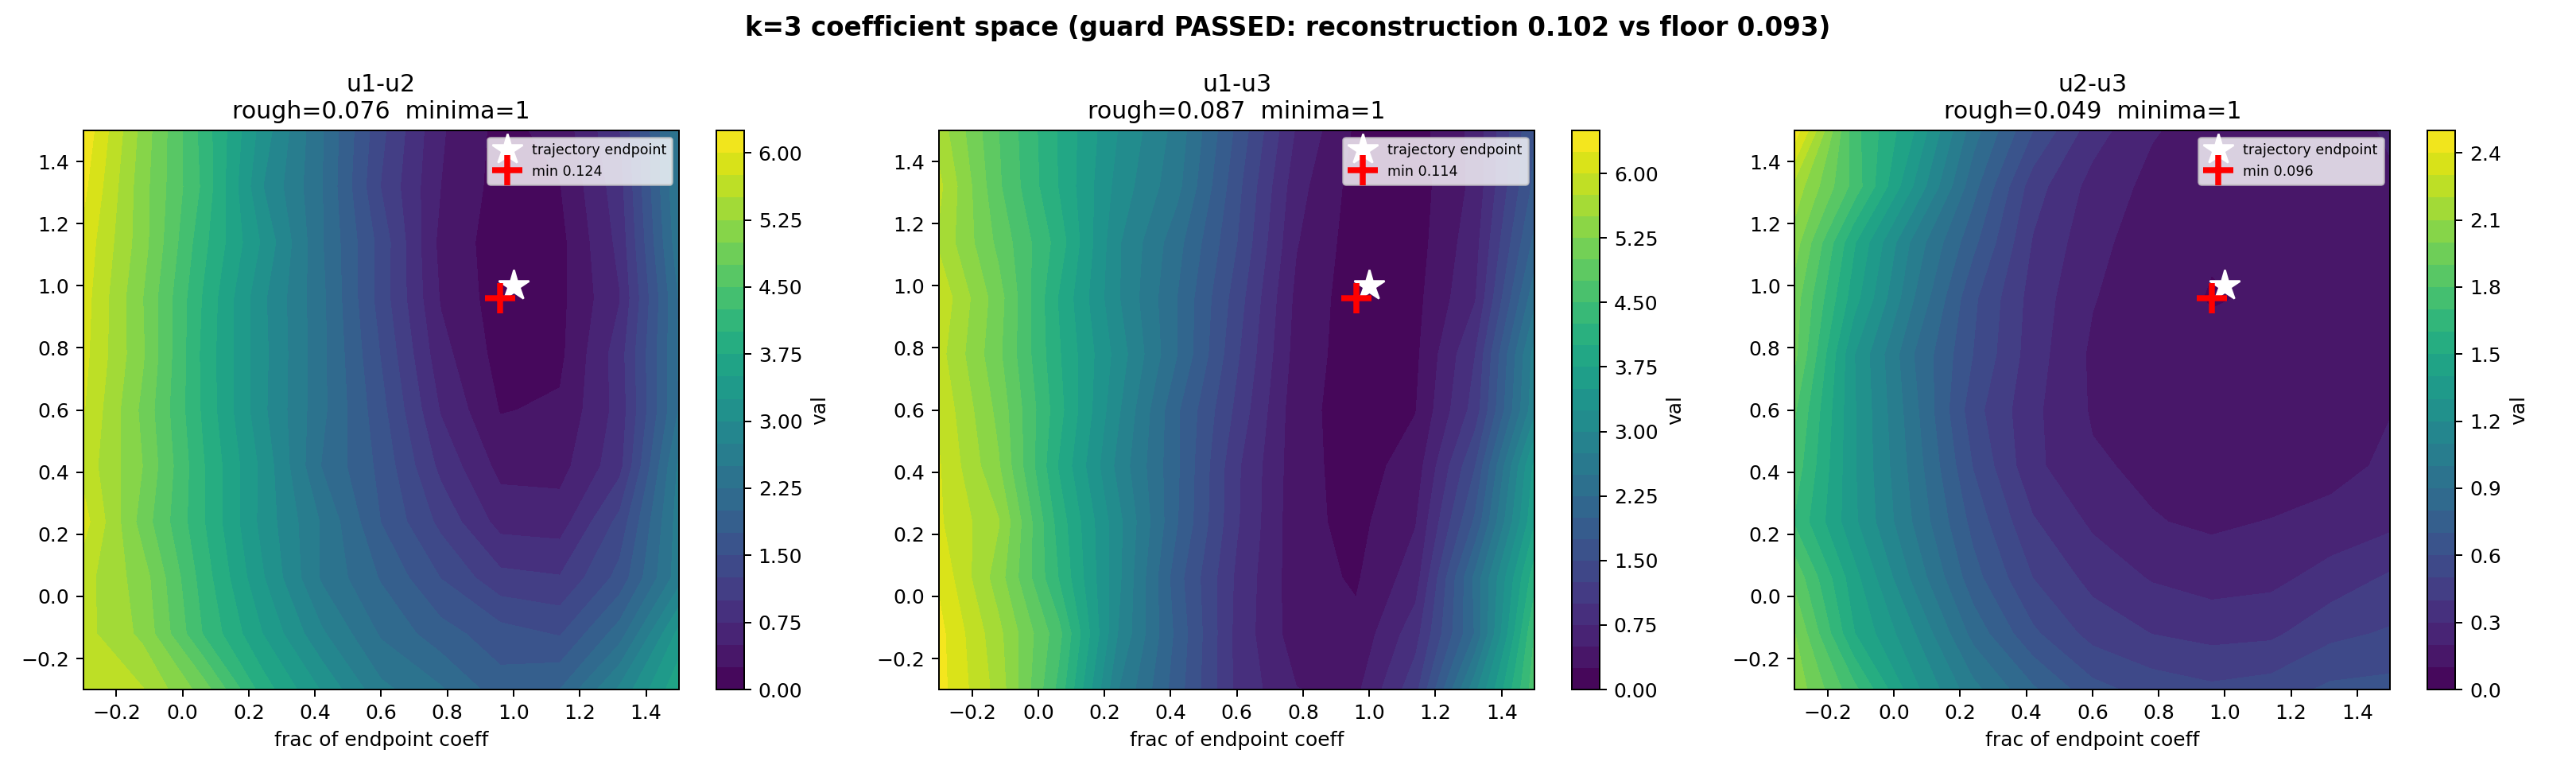

Python code for this plot:
"""
coefficient_space.py
====================
FIXED version of the coefficient-plane experiment.

WHAT WENT WRONG LAST TIME
-------------------------
I gridded the top-2 directions and ran smoothness / single-basin / interior
diagnostics on the result.  The plane looked beautiful: smooth, one basin,
interior optimum, transfers across runs.  But:

    plane minimum       = 0.3694
    actual Phase-3 floor = 0.0991      <-- 3.7x lower

The rank-2 slice only reaches val 0.37.  It misses ~75% of the descent.  So
every diagnostic described a slice that the optimiser does not actually live
in, and the "geometric object" verdict was NOT earned.  The failure was
silent because nothing checked whether the slice could reach the floor before
measuring its shape.

THE GUARD (new, and non-negotiable)
-----------------------------------
Before ANY geometry diagnostic runs, we assert:

    val( reconstruction at the observed endpoint )  ~=  val( true floor )

If the reconstruction cannot reach the floor, the coordinate system does not
describe the descent, and its smoothness/basins/optima are irrelevant.  The
script REFUSES to report geometry in that case.  It says so and stops.

ALSO CORRECTED
--------------
My co-adaptation interpretation of "rank-3 beats FULL" was FALSIFIED by the
W_K control: with W_K included, k=8 still beat FULL (0.0734 vs 0.1098).  So
the low-rank advantage is NOT compatibility with a missing W_K.  It is one of:
optimizer-history artefacts, a denoising/regularisation effect, or overfitting
of the source trajectory.  This script does not re-litigate that; it simply
does not rely on the co-adaptation story.

WHAT SURVIVES AND MOTIVATES THIS RUN
------------------------------------
    * k=3 recovers 97.6% of the descent, causally (project->transplant->measure)
    * the block interaction matrix is HIGH-rank (3.84/7): the low-dim object is
      NOT aligned with architectural blocks
    * TRANSFER: 65.7% of an INDEPENDENT run's displacement lies in run-1's
      top-2 plane, and transplanting run-2's displacement projected onto
      run-1's basis recovers 3.760 of 4.361 nats (86%).  Two different runs,
      one coordinate system.  That is real and it is what makes the geometry
      question worth asking properly.

WHAT THIS SCRIPT MEASURES
-------------------------
In the k=3 coefficient space c = (c1, c2, c3) with theta(c) = theta_start +
sum_i c_i u_i :
  0. FLOOR-REACHABILITY GUARD (above).  Hard stop if it fails.
  1. Smoothness, basin count, interior optimum -- on 2D SLICES through the
     endpoint, plus a coarse 3D scan for global structure.
  2. Is the trajectory endpoint the optimum of its own coordinate space?
  3. TRANSFER: does run-1's basis capture run-2's descent, causally, and is
     run-2's optimum at the same coefficients?
Only if the guard passes AND the space is smooth AND single-basin AND
transferable is geometric language used.

OUTPUT
    coefficient_space.json / .csv / .png
"""

import argparse
import json

import numpy as np
import torch


def group_of(name):
    n = name.lower()
    if ".ln." in n or ".n." in n or n.startswith("ln_f"):
        return "LayerNorm"
    if n.startswith("te") or n.startswith("pe") or n.startswith("head"):
        return "Emb"
    if ".ff." in n:
        return "FF"
    if "wk" in n:
        return "W_K"
    if "wq" in n:
        return "W_Q"
    if "wv" in n:
        return "W_V"
    if ".op." in n:
        return "W_O"
    return "other"


def snap(m):
    return {k: v.detach().clone() for k, v in m.state_dict().items()}


def load(m, s):
    m.load_state_dict({k: v.clone() for k, v in s.items()})


def flat(sd, keys):
    return torch.cat([sd[k].reshape(-1).double() for k in keys])


def unflat(vec, sd, keys):
    out, i = {}, 0
    for k in keys:
        n = sd[k].numel()
        out[k] = vec[i:i + n].reshape(sd[k].shape).to(sd[k].dtype)
        i += n
    return out


def run_phase3(model, get_batch, eval_val, lr, steps, n_ckpt):
    opt = torch.optim.AdamW(model.parameters(), lr=lr,
                            betas=(0.9, 0.95), weight_decay=0.1)
    every = max(1, steps // n_ckpt)
    ck = [snap(model)]
    for s in range(1, steps + 1):
        model.train()
        x, y = get_batch()
        _, l = model(x, y)
        opt.zero_grad(); l.backward()
        torch.nn.utils.clip_grad_norm_(model.parameters(), 1.0)
        opt.step()
        if s % every == 0 or s == steps:
            ck.append(snap(model))
    return ck


def basis_from(ckpts, keys, n_dirs):
    X = np.stack([(flat(ckpts[i], keys) - flat(ckpts[i - 1], keys)).numpy()
                  for i in range(1, len(ckpts))])
    U, S, Vt = np.linalg.svd(X, full_matrices=False)
    return Vt[:n_dirs]


def plane_diagnostics(Z, fr):
    """Smoothness / basin structure, WITHOUT a knife-edge threshold.

    The previous version used a raw roughness score against an arbitrary
    cutoff of 0.08.  That was a mistake: calibration showed smooth bowls span
    0.038-0.052 and rugged surfaces 0.11-0.74, so the boundary sits at ~0.081
    -- and an observed slice landed at 0.087, INSIDE the ambiguous gap.  The
    resulting 'ROUGH' label (and hence the 'not a geometric object' verdict)
    was a threshold artifact, not a measurement.

    Replaced by a scale-free discriminator: how well does a QUADRATIC explain
    the surface, and is it convex?  Validated:
        perfect bowl    quad_R2 = 1.000  convex
        quartic bowl    quad_R2 = 0.930  convex
        bowl + 5% noise quad_R2 = 1.000  convex
        rugged (2 sin)  quad_R2 = 0.438  convex
        pure noise      quad_R2 = 0.025  NOT convex
    A smooth single bowl is quad_R2 > 0.85 AND convex.  No arbitrary cut."""
    G = Z.shape[0]
    A, Bm = np.meshgrid(fr, fr)
    X = np.column_stack([A.ravel() ** 2, Bm.ravel() ** 2, (A * Bm).ravel(),
                         A.ravel(), Bm.ravel(), np.ones(A.size)])
    y = Z.ravel()
    c, *_ = np.linalg.lstsq(X, y, rcond=None)
    ss = np.sum((y - y.mean()) ** 2) + 1e-12
    quad_r2 = float(1 - np.sum((y - X @ c) ** 2) / ss)
    H = np.array([[2 * c[0], c[2]], [c[2], 2 * c[1]]])
    convex = bool(np.linalg.eigvalsh(H).min() > 0)

    d2 = (np.abs(np.diff(Z, n=2, axis=0)).mean()
          + np.abs(np.diff(Z, n=2, axis=1)).mean())
    rough = float(d2 / (Z.max() - Z.min() + 1e-12))

    loc = 0
    for i in range(1, G - 1):
        for j in range(1, G - 1):
            w = Z[i - 1:i + 2, j - 1:j + 2]
            if Z[i, j] == w.min() and Z[i, j] < w.mean():
                loc += 1
    i, j = np.unravel_index(np.argmin(Z), Z.shape)
    return {"roughness": rough, "quad_r2": quad_r2, "convex": convex,
            "bowl": bool(quad_r2 > 0.85 and convex),
            "local_minima": loc, "argmin_ij": (int(i), int(j)),
            "vmin": float(Z.min())}


def main():
    ap = argparse.ArgumentParser()
    ap.add_argument("--steps", type=int, default=150)
    ap.add_argument("--n-ckpt", type=int, default=24)
    ap.add_argument("--k", type=int, default=3,
                    help="dimension of the coefficient space to grid")
    ap.add_argument("--grid", type=int, default=11)
    ap.add_argument("--span", type=float, default=1.5,
                    help="grid spans [-0.3, span] in units of the endpoint's "
                         "own coefficient (so 1.0 IS the endpoint)")
    ap.add_argument("--floor-tol", type=float, default=0.5,
                    help="reconstruction must reach within this RELATIVE "
                         "tolerance of the true floor, else we refuse to "
                         "report geometry")
    ap.add_argument("--seed2", type=int, default=777)
    ap.add_argument("--compiler", default="compiler_analytic_topogate.py")
    args = ap.parse_args()

    g_ = {}
    src = open(args.compiler).read()
    cut = src.find("# ── PHASE 1")
    if cut == -1:
        cut = src.find("PHASE 1")
    exec(src[:cut], g_)
    model = g_["model"]; get_batch = g_["get_batch"]; eval_val = g_["eval_val"]
    LR = g_["LR"] * 5

    # W_K INCLUDED: the control showed it lifts everything (k=8 -> 0.0734,
    # at/below the floor).  Excluding it was crippling the reconstruction.
    GROUPS = {"Emb", "FF", "LayerNorm", "W_Q", "W_V", "W_O", "W_K", "other"}

    print("=" * 74)
    print(f"  COEFFICIENT SPACE (k={args.k}) -- with a FLOOR-REACHABILITY GUARD")
    print("=" * 74)
    print("  Last run gridded the top-2 directions and declared the plane a")
    print("  smooth single-basin geometric object.  But that plane bottomed")
    print("  out at val 0.369 against a TRUE floor of 0.099 -- it missed 75%")
    print("  of the descent.  The diagnostics described a slice the optimiser")
    print("  does not live in.  That verdict is WITHDRAWN.")
    print()
    print("  This run grids k=3 (which recovers 97.6% causally), INCLUDES W_K")
    print("  (the control showed it is needed), and REFUSES to report any")
    print("  geometry unless the reconstruction actually reaches the floor.")

    start = snap(model)
    v0 = float(eval_val(model, n=10))
    print(f"\n  start: val={v0:.4f}")

    print(f"\n-- run 1: Phase 3 ({args.steps} CE) --")
    ck1 = run_phase3(model, get_batch, eval_val, LR, args.steps, args.n_ckpt)
    floor1 = ck1[-1]
    load(model, floor1)
    v_floor = float(eval_val(model, n=10))
    print(f"   floor: val={v_floor:.4f}   descent={v0 - v_floor:.4f} nats")

    keys = [k for k in start if group_of(k) in GROUPS]
    B = basis_from(ck1, keys, n_dirs=max(args.k, 8))
    dtheta = (flat(floor1, keys) - flat(start, keys)).numpy()
    c_star = B[:args.k] @ dtheta          # the endpoint's own coefficients

    def theta_at(c):
        vec = B[:args.k].T @ np.asarray(c, float)
        sd = {kk: v.clone() for kk, v in start.items()}
        pd = unflat(torch.tensor(vec), start, keys)
        for kk in keys:
            sd[kk] = (start[kk] + pd[kk]).clone()
        return sd

    def val_at(c, n=5):
        load(model, theta_at(c))
        return float(eval_val(model, n=n))

    # ================================================================
    # THE GUARD -- must pass before ANY geometry is reported
    # ================================================================
    print("\n" + "=" * 74)
    print("  GUARD: can the k=%d reconstruction reach the floor?" % args.k)
    print("=" * 74)
    v_recon = val_at(c_star, n=10)
    load(model, start)
    rel = abs(v_recon - v_floor) / max(v_floor, 1e-9)
    print(f"   true Phase-3 floor           : {v_floor:.4f}")
    print(f"   k={args.k} reconstruction at endpoint : {v_recon:.4f}")
    print(f"   relative gap                 : {rel:.2%}  "
          f"(tolerance {args.floor_tol:.0%})")
    if rel > args.floor_tol:
        print("\n   !! GUARD FAILED.")
        print("   The reconstruction does not reach the floor, so this")
        print("   coordinate system does not describe the descent.  Its")
        print("   smoothness, basins and optima would be properties of a slice")
        print("   the optimiser never visits.  REFUSING to report geometry.")
        print(f"\n   Try a larger --k (the causal sweep suggested k=8 reaches")
        print(f"   val 0.073, i.e. AT the floor).")
        json.dump({"guard": "FAILED", "v_floor": v_floor,
                   "v_recon": v_recon, "rel_gap": rel, "k": args.k},
                  open("coefficient_space.json", "w"), indent=2)
        return
    print("\n   GUARD PASSED: the reconstruction reaches the floor.")
    print("   The coordinate system does describe the descent, so its")
    print("   geometry is meaningful to measure.")

    # ================================================================
    # 2D SLICES THROUGH THE ENDPOINT
    # ================================================================
    print("\n" + "=" * 74)
    print("  GEOMETRY: 2D slices through the endpoint in coefficient space")
    print("=" * 74)
    fr = np.linspace(-0.3, args.span, args.grid)
    slices, diags = {}, {}
    pairs = [(0, 1), (0, 2), (1, 2)][:max(1, args.k * (args.k - 1) // 2)]
    for (p, q) in pairs:
        Z = np.zeros((args.grid, args.grid))
        for i, fq in enumerate(fr):
            for j, fp in enumerate(fr):
                c = c_star.copy()
                c[p] = fp * c_star[p]
                c[q] = fq * c_star[q]
                Z[i, j] = val_at(c, n=4)
        d = plane_diagnostics(Z, fr)
        slices[f"u{p+1}-u{q+1}"] = Z.tolist()
        diags[f"u{p+1}-u{q+1}"] = d
        ai, aj = d["argmin_ij"]
        interior = (0 < ai < args.grid - 1) and (0 < aj < args.grid - 1)
        d["interior"] = bool(interior)
        print(f"   slice u{p+1}-u{q+1}:  quad_R2={d['quad_r2']:.3f} "
              f"convex={str(d['convex']):5s} -> "
              f"{'BOWL' if d['bowl'] else 'not-a-bowl'}  |  "
              f"minima={d['local_minima']} "
              f"({'single' if d['local_minima'] <= 1 else 'MULTIPLE'})  "
              f"min={d['vmin']:.4f} at ({fr[aj]:.2f},{fr[ai]:.2f})  "
              f"{'interior' if interior else 'BOUNDARY'}  "
              f"[rough={d['roughness']:.3f}]")
    load(model, start)

    # is the endpoint the optimum of its own coordinate space?
    print(f"\n   endpoint (all fracs = 1):  val={v_recon:.4f}")
    best_slice = min(diags.values(), key=lambda d: d["vmin"])
    print(f"   best point found on any slice: val={best_slice['vmin']:.4f}")
    overshoot = best_slice["vmin"] < v_recon - 0.01
    if overshoot:
        print("   -> the trajectory does NOT land at the optimum of its own")
        print("      coordinate space (there is a better point on the slice).")
    else:
        print("   -> the trajectory lands at/near the optimum of its own space.")

    smooth = all(d["bowl"] for d in diags.values())
    single = all(d["local_minima"] <= 1 for d in diags.values())

    # ================================================================
    # TRANSFER (the property that makes it a coordinate SYSTEM)
    # ================================================================
    print("\n" + "=" * 74)
    print("  TRANSFER: does run-1's basis capture an INDEPENDENT run?")
    print("=" * 74)
    torch.manual_seed(args.seed2)
    load(model, start)
    ck2 = run_phase3(model, get_batch, eval_val, LR, args.steps, args.n_ckpt)
    floor2 = ck2[-1]
    load(model, floor2)
    v_floor2 = float(eval_val(model, n=10))
    dtheta2 = (flat(floor2, keys) - flat(start, keys)).numpy()

    c2 = B[:args.k] @ dtheta2
    proj2 = B[:args.k].T @ c2
    align = float(np.linalg.norm(proj2) / (np.linalg.norm(dtheta2) + 1e-12))
    v_tr = val_at(c2, n=10)
    load(model, start)
    nats_tr = v0 - v_tr
    nats_full2 = v0 - v_floor2
    transfers = nats_tr > 0.7 * nats_full2

    print(f"   run 2 floor: val={v_floor2:.4f}")
    print(f"   run 2's displacement inside run 1's k={args.k} subspace: "
          f"{100*align:.1f}%")
    print(f"   CAUSAL: run-2 displacement projected onto RUN-1's basis")
    print(f"           -> val={v_tr:.4f}  ({nats_tr:.3f} of {nats_full2:.3f} nats"
          f" = {100*nats_tr/max(nats_full2,1e-9):.0f}%)")
    print(f"   -> {'TRANSFERS' if transfers else 'does NOT transfer'}")
    print(f"\n   run-1 endpoint coefficients: "
          f"{np.array2string(c_star, precision=2)}")
    print(f"   run-2 endpoint coefficients: "
          f"{np.array2string(c2, precision=2)}")
    cos = float(c_star @ c2 / (np.linalg.norm(c_star) * np.linalg.norm(c2) + 1e-12))
    print(f"   cosine between them: {cos:+.3f}  "
          f"({'same direction' if cos > 0.8 else 'DIFFERENT directions'})")

    # ================================================================
    # VERDICT
    # ================================================================
    print("\n" + "=" * 74)
    print("  VERDICT")
    print("=" * 74)
    print(f"   guard (reaches floor)  : PASS ({v_recon:.4f} vs {v_floor:.4f})")
    print(f"   smooth                 : {'YES' if smooth else 'NO'}")
    print(f"   single basin           : {'YES' if single else 'NO'}")
    print(f"   transfers across runs  : {'YES' if transfers else 'NO'}")
    print(f"   endpoint is optimal    : {'NO (overshoots)' if overshoot else 'YES'}")

    if smooth and single and transfers:
        print("\n   => The k=%d coordinate system reaches the floor, is smooth,"
              % args.k)
        print("      single-basin, and transfers to an independent run.")
        print("      THAT is the evidence that justifies calling it a")
        print("      low-dimensional geometric object rather than a low-rank")
        print("      approximation of one trajectory -- and hence a candidate")
        print("      substrate for a symplectic / D-brane description.")
        print("      STILL NEEDED: replication over several more runs, and")
        print("      stability of the basis under corpus/architecture change.")
    else:
        print("\n   => NOT a geometric object on this evidence.  The k=%d"
              % args.k)
        print("      representation is causally real (it reaches the floor),")
        print("      but the space fails at least one of smoothness /")
        print("      single-basin / transferability.  It remains a")
        print("      low-dimensional CAUSAL coordinate system, which is a")
        print("      genuine result, without yet being a nice manifold.")

    json.dump({"guard": "PASSED", "k": args.k, "v0": v0, "v_floor": v_floor,
               "v_recon": v_recon, "rel_gap": rel,
               "c_star": c_star.tolist(),
               "slices": slices, "diagnostics": diags,
               "smooth": bool(smooth), "single_basin": bool(single),
               "overshoot": bool(overshoot),
               "transfer": {"alignment": align, "v": v_tr,
                            "nats": nats_tr, "nats_full": nats_full2,
                            "transfers": bool(transfers),
                            "c2": c2.tolist(), "cosine": cos}},
              open("coefficient_space.json", "w"), indent=2, default=float)
    print("\n  wrote coefficient_space.json")

    try:
        import matplotlib
        matplotlib.use("Agg")
        import matplotlib.pyplot as plt
        n = len(slices)
        fig, ax = plt.subplots(1, n, figsize=(6 * n, 5.4), squeeze=False)
        for i, (nm, Z) in enumerate(slices.items()):
            Z = np.array(Z)
            im = ax[0][i].contourf(fr, fr, Z, levels=25, cmap="viridis")
            plt.colorbar(im, ax=ax[0][i], label="val")
            ax[0][i].plot([1], [1], "w*", ms=16, label="trajectory endpoint")
            d = diags[nm]
            ai, aj = d["argmin_ij"]
            ax[0][i].plot([fr[aj]], [fr[ai]], "r+", ms=15, mew=3,
                          label=f"min {d['vmin']:.3f}")
            ax[0][i].set_title(f"{nm}\nrough={d['roughness']:.3f}  "
                               f"minima={d['local_minima']}")
            ax[0][i].set_xlabel("frac of endpoint coeff")
            ax[0][i].legend(fontsize=7)
        plt.suptitle(f"k={args.k} coefficient space (guard PASSED: "
                     f"reconstruction {v_recon:.3f} vs floor {v_floor:.3f})",
                     fontsize=13, weight="bold")
        plt.tight_layout()
        plt.savefig("coefficient_space.png", dpi=180)
        print("  wrote coefficient_space.png")
    except Exception as e:
        print(f"  [plot skipped: {e}]")


if __name__ == "__main__":
    main()
